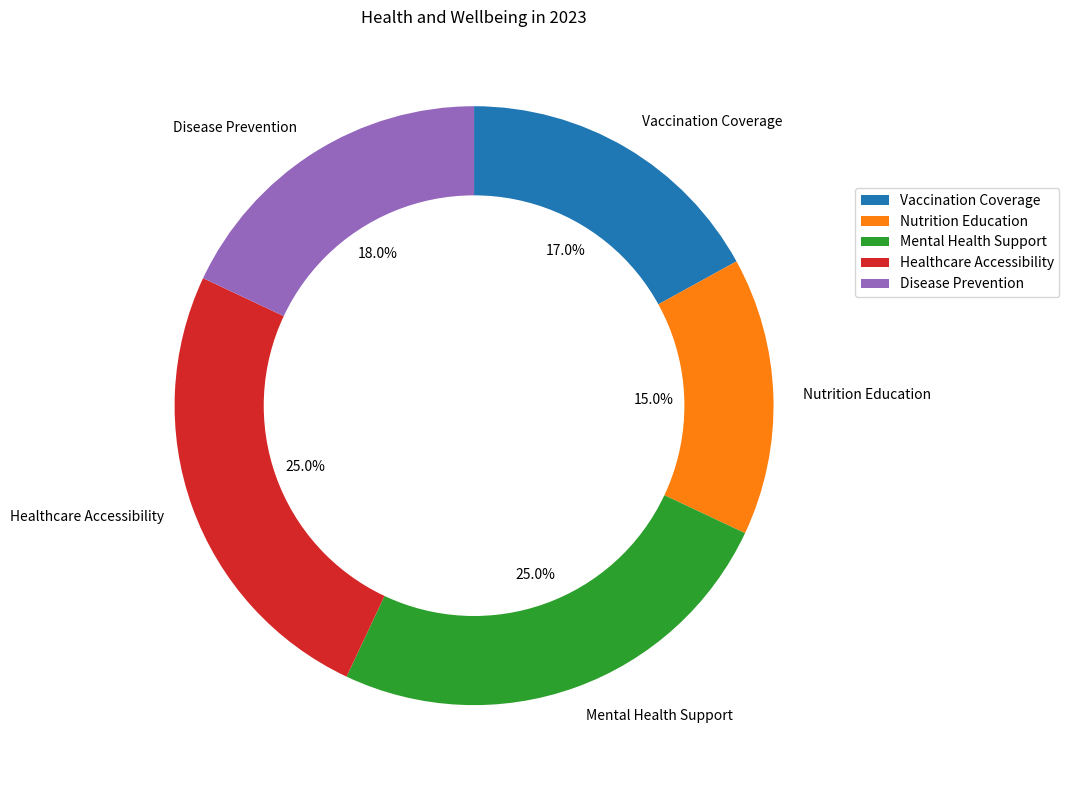

The matplotlib source for this figure: (Note: this script raises an exception after producing the figure.)

import matplotlib.pyplot as plt
import numpy as np
import pandas as pd

data_labels = ["Vaccination Coverage", "Nutrition Education", "Mental Health Support", "Healthcare Accessibility", "Disease Prevention"]
data = [17, 15, 25, 25, 18]
line_labels = ["Category", "ratio"]

fig, ax = plt.subplots(figsize=(10, 8))
ax.pie(data, startangle=90, counterclock=False, labels=data_labels, autopct='%1.1f%%')
ax.set_title("Health and Wellbeing in 2023")

c = plt.Circle((0, 0), 0.7, color='white')
ax.add_artist(c)

ax.legend(data_labels, bbox_to_anchor=(1, 0.8))

plt.tight_layout()
plt.savefig('/cpfs01/user/yanxiangchao/code0/gpt_chart/structchart_simulation/simulated_data_corner_cases/rings/png/20231227-075221_75.png', bbox_inches='tight')
plt.clf()
